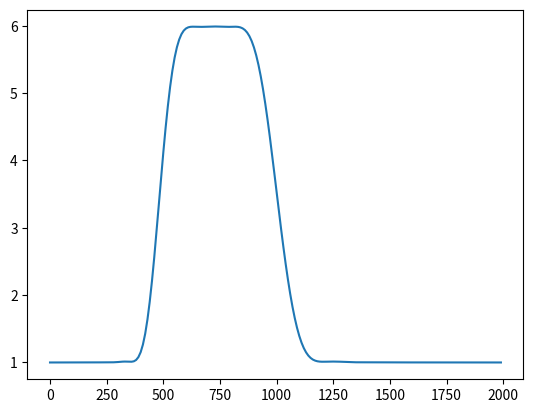

This figure's Python source:
import math
import numpy
import matplotlib.pyplot as plt

class Chebyshev:
    coefficients = []

    def __init__(self, coefficients):
        self.coefficients = coefficients

    @staticmethod
    def getZeros(degree):
        roots = []
        for i in range(0, degree):
            roots.append(math.cos(math.pi * (i + 0.5) / degree))
        return roots

    @staticmethod
    def getIntegrationWeight(degree):
        return math.pi / degree

    @staticmethod
    def projectStep(start, stop, min, max, gain, isFilter, degree):
        normalizedStart = 2 * (start - min) / (max-min) - 1
        normalizedStop = 2 * (stop - min) / (max-min) - 1
        step = lambda x: gain if x >= normalizedStart and x <= normalizedStop else 0 if isFilter else 1
        zeros = Chebyshev.getZeros(degree+1)
        weight = Chebyshev.getIntegrationWeight(degree+1)
        coefficients = []
        aK = math.pi / (degree + 2)
        for deg in range(degree+1):
            c = Chebyshev([0 if i < deg else 1 for i in range(deg + 1)])
            integral = 0
            for x in zeros:
                integral += weight * c.evaluate(x) * step(x)
            integral *= 1 / math.pi if deg == 0 else 2 / math.pi
            i = deg
            gI = ((1-i/float(degree+2)) * math.sin(aK)*math.cos(i*aK) + 1/(degree+2)*math.cos(aK)*math.sin(i*aK))/math.sin(aK)
            coefficients.append(gI * integral)
        return Chebyshev(coefficients)

    def evaluate(self, x):
        t1 = 1
        if len(self.coefficients) == 1:
            return self.coefficients[0] * t1
        t2 = x
        ret = self.coefficients[1] * t2 + self.coefficients[0] * t1
        for i in range(2,len(self.coefficients)):
            tmp = t2
            t2 = 2 * x * t2 - t1
            t1 = tmp
            ret += self.coefficients[i] * t2
        return ret

    def getRoots(self):
        coef = [0 for i in range(len(self.coefficients))]
        coef[0] = self.coefficients[0]
        coef[1] = self.coefficients[1]
        coef1 = [1, 0]
        if len(self.coefficients) > 1:
            coef2 = [0, 1]

            for i in range(2, len(self.coefficients)):
                coef1.append(0)
                coef2.insert(0, 0)
                t = [2*t2 - t1 for t2, t1, in zip(coef2, coef1)]
                coef1 = coef2
                coef2 = t
                for i in range(len(t)):
                    coef[i] += self.coefficients[i] * t[i]
        coef.reverse()
        return numpy.roots(coef)

    def evaluateOnScale(self, globalX, globalMin, globalMax):
        y = []
        for x in globalX:
            xNorm = 2 * (x - globalMin)/(globalMax - globalMin) - 1
            y.append(self.evaluate(xNorm))
        return y

    def plotData(self, min, max):
        x = []
        y = []
        steps = 200
        inc = (max-min)/steps
        for i in range(0, steps):
            t = inc * i + min
            x.append(t)
            y.append(self.evaluate(t))
        return x, y

    def plotDataOnScale(self, min, max, globalMin, globalMax):
        x = []
        y = []
        steps = 200
        max = 2 * (max - globalMin) / (globalMax - globalMin) - 1
        min = 2 * (min - globalMin) / (globalMax - globalMin) - 1
        inc = (max-min)/steps
        for i in range(0, steps):
            t = inc * i + min
            x.append(((t + 1) / 2) * (globalMax - globalMin) + globalMin)
            y.append(self.evaluate(t))
        return x, y

if __name__ == '__main__':
    c = Chebyshev.projectStep(500, 1000, 0, 20000, 6, False, 180)
    x, y = c.plotDataOnScale(0, 2000, 0, 20000)
    plt.plot(x, y)
    '''for deg in range(0,5):
        zeros = Chebyshev.getZeros(deg+1)
        weight = Chebyshev.getIntegrationWeight(deg+1)
        coef = [0 if i < deg else 1 for i in range(deg+1)]
        c = Chebyshev(coef)
        integral = 0
        for x in zeros:
            integral += c.evaluate(x)**2 * weight
        print(integral)
        x = []
        y = []
        inc = 0.01
        for i in range(0, int(2 / inc)):
            t = inc * i - 1
            x.append(t)
            y.append(c.evaluate(t))
        plt.plot(x, y)
        '''
    plt.show()

